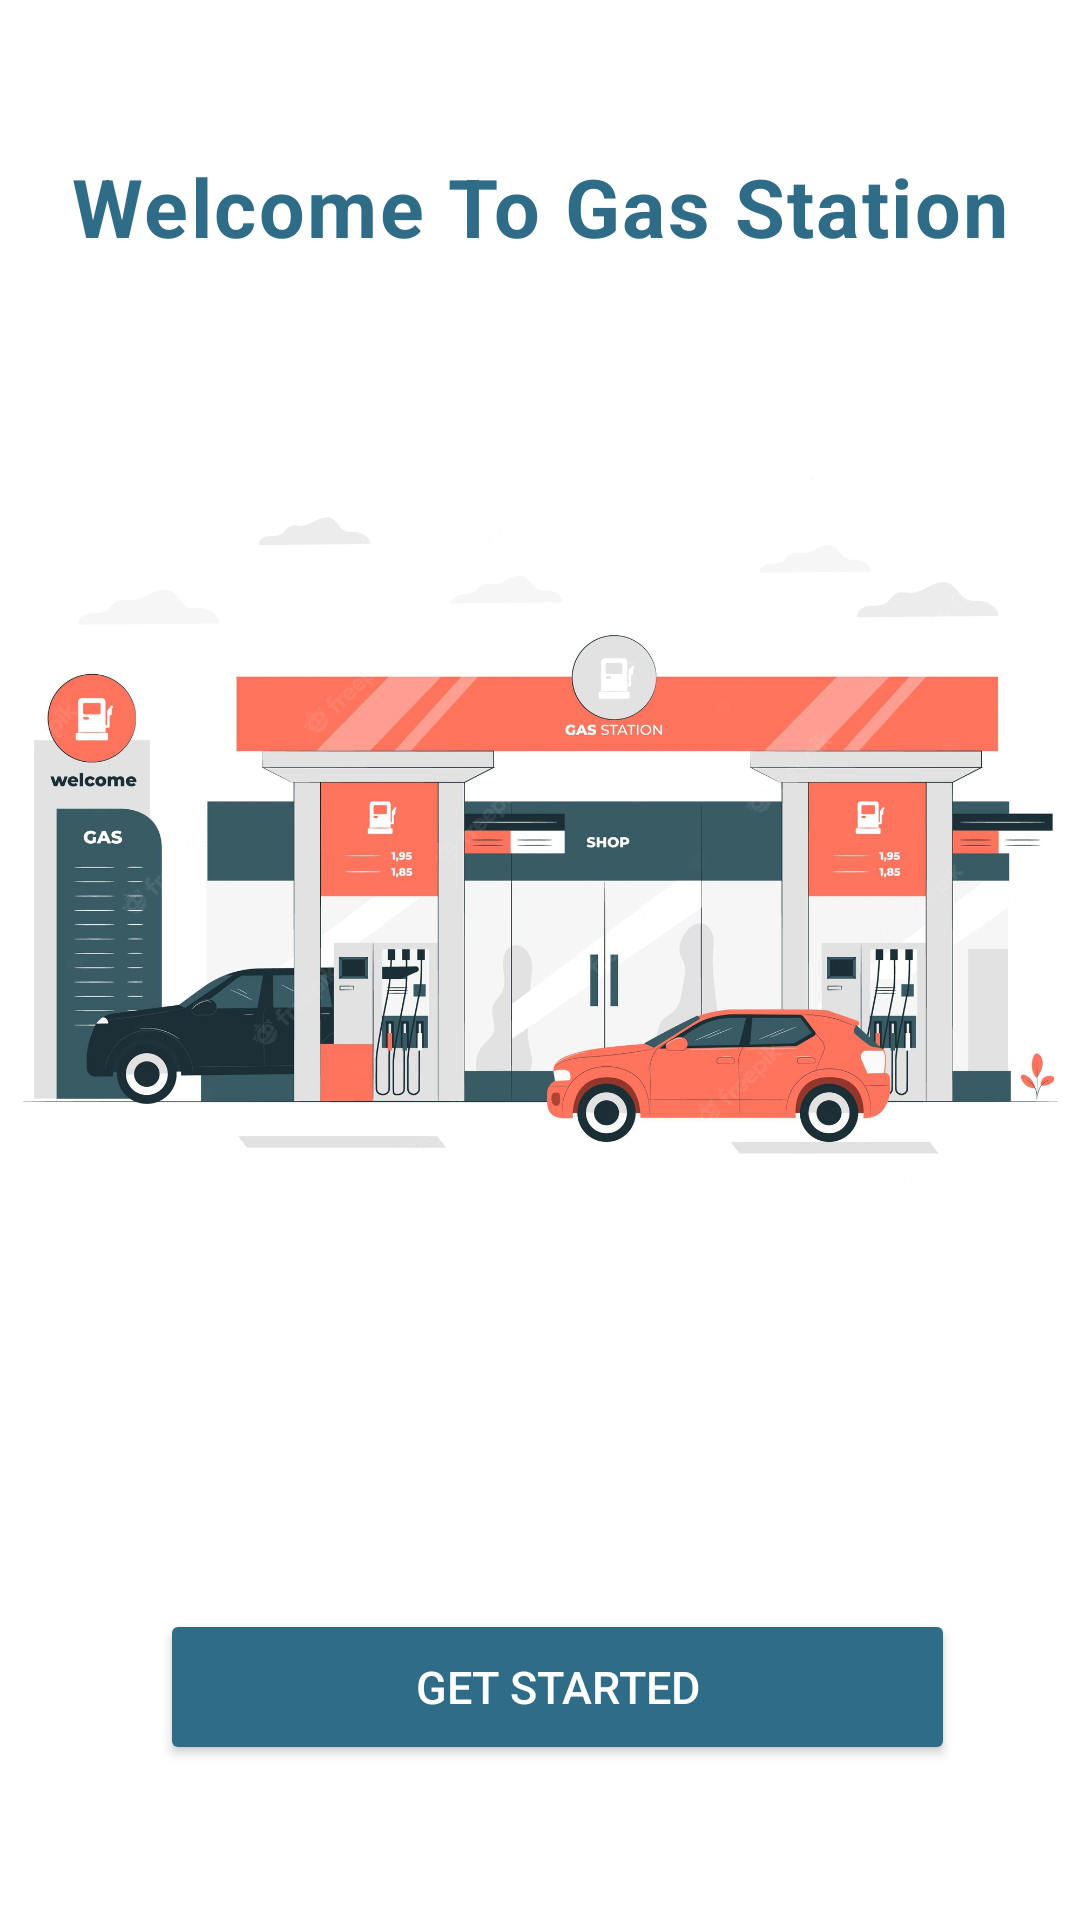

Produce the Android XML layout that renders to this screen, including the resource entries it uses.
<!-- AndroidManifest.xml: application theme Theme.FuelApp -->
<!-- res/layout/activity_welcome_page.xml -->
<?xml version="1.0" encoding="utf-8"?>
<androidx.constraintlayout.widget.ConstraintLayout xmlns:android="http://schemas.android.com/apk/res/android"
    xmlns:app="http://schemas.android.com/apk/res-auto"
    xmlns:tools="http://schemas.android.com/tools"
    android:layout_width="match_parent"
    android:layout_height="match_parent"
    android:orientation="vertical"
    tools:context=".WelcomePage">


    <ImageView
        android:id="@+id/imageView"
        android:layout_width="match_parent"
        android:layout_height="289dp"
        android:layout_marginBottom="112dp"
        android:src="@drawable/station"
        app:layout_constraintBottom_toTopOf="@+id/getstarted"
        app:layout_constraintEnd_toEndOf="parent"
        app:layout_constraintHorizontal_bias="1.0"
        app:layout_constraintStart_toStartOf="parent"
        app:layout_constraintTop_toTopOf="parent"
        app:layout_constraintVertical_bias="0.993" />

    <TextView
        android:layout_width="359dp"
        android:layout_height="33dp"
        android:letterSpacing="0.03"
        android:text="Welcome To Gas Station"
        android:textAlignment="center"
        android:textColor="#2F6C88"
        android:textSize="27sp"
        android:textStyle="bold"
        app:layout_constraintBottom_toTopOf="@+id/imageView"
        app:layout_constraintEnd_toEndOf="parent"
        app:layout_constraintStart_toStartOf="parent"
        app:layout_constraintTop_toTopOf="parent" />

    <Button
        android:id="@+id/getstarted"
        android:layout_width="265dp"
        android:layout_height="52dp"
        android:backgroundTint="#2F6C88"
        android:text="Get Started"
        android:textColor="#FFFFFF"
        android:textSize="15sp"
        app:layout_constraintBottom_toBottomOf="parent"
        app:layout_constraintEnd_toEndOf="parent"
        app:layout_constraintHorizontal_bias="0.561"
        app:layout_constraintStart_toStartOf="parent"
        app:layout_constraintTop_toTopOf="parent"
        app:layout_constraintVertical_bias="0.912" />

</androidx.constraintlayout.widget.ConstraintLayout>
<!-- resources referenced by this layout -->
<resources>
  <!-- drawable station: webp bitmap (drawable, 91434 bytes) -->
  <style name="Theme.FuelApp" parent="Theme.MaterialComponents.DayNight.NoActionBar">
          
          <item name="colorPrimary">@color/purple_500</item>
          <item name="colorPrimaryVariant">@color/purple_700</item>
          <item name="colorOnPrimary">@color/white</item>
          
          <item name="colorSecondary">@color/teal_200</item>
          <item name="colorSecondaryVariant">@color/teal_700</item>
          <item name="colorOnSecondary">@color/black</item>
          
          <item name="android:statusBarColor" tools:targetApi="l">?attr/colorPrimaryVariant</item>
          
      </style>
  <color name="purple_500">#2F6C88</color>
  <color name="purple_700">#FF3700B3</color>
  <color name="white">#FFFFFFFF</color>
  <color name="teal_200">#FF03DAC5</color>
  <color name="teal_700">#FF018786</color>
  <color name="black">#FF000000</color>
</resources>
